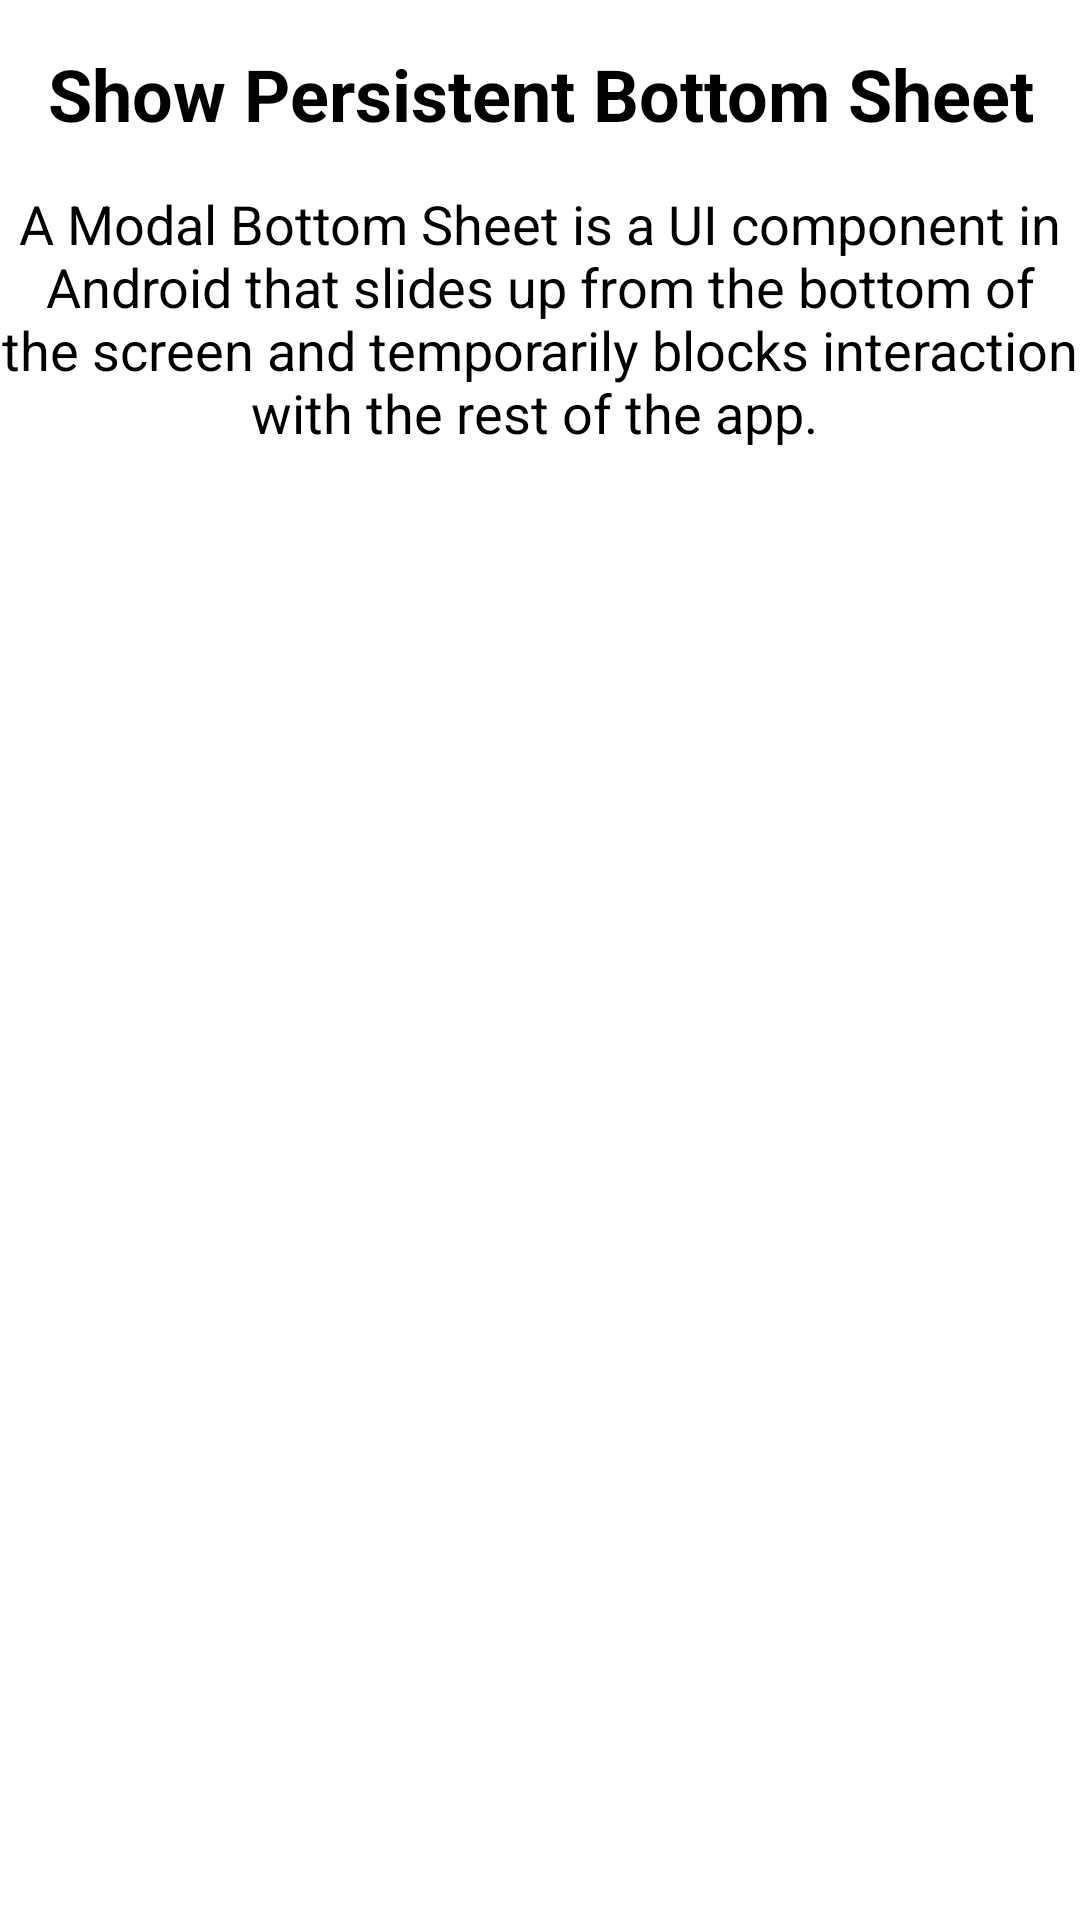

Layout XML and referenced resources for this Android screen:
<!-- AndroidManifest.xml: application theme Theme.FirstApps -->
<!-- res/layout/persistent_bottom_sheet.xml -->
<?xml version="1.0" encoding="utf-8"?>
<androidx.constraintlayout.widget.ConstraintLayout
    xmlns:android="http://schemas.android.com/apk/res/android"
    xmlns:app="http://schemas.android.com/apk/res-auto"
    app:behavior_hideable="false"
    app:behavior_peekHeight="32dp"
    app:layout_behavior="com.google.android.material.bottomsheet.BottomSheetBehavior"
    android:layout_width="match_parent"
    android:layout_height="wrap_content"
    android:id="@+id/persistentshee"
    android:background="@android:color/white"
    >
    <TextView
        android:layout_width="wrap_content"
        android:id="@+id/persistentbottmtitle"
        android:layout_height="wrap_content"
        android:textAlignment="center"
        android:layout_marginEnd="75dp"
        android:text="Show Persistent Bottom Sheet"
        android:textSize="24sp"
        android:textStyle="bold"
        android:layout_margin="15dp"
        app:layout_constraintEnd_toEndOf="parent"
        app:layout_constraintStart_toStartOf="parent"
        app:layout_constraintTop_toTopOf="parent"
        android:textColor="@color/black"/>
    <TextView
        android:layout_width="wrap_content"
        android:layout_height="wrap_content"
        android:id="@+id/persistentbottomdescription"
        android:textAlignment="center"
        android:layout_marginEnd="75dp"
        android:text="A Modal Bottom Sheet is a UI component in Android that slides up from the bottom of the screen and temporarily blocks interaction with the rest of the app. "
        android:textSize="18sp"
        android:textColor="@color/black"
        android:layout_margin="15dp"
        app:layout_constraintEnd_toEndOf="parent"
        app:layout_constraintStart_toStartOf="parent"
        app:layout_constraintTop_toBottomOf="@id/persistentbottmtitle" />
</androidx.constraintlayout.widget.ConstraintLayout>
<!-- resources referenced by this layout -->
<resources>
  <style name="Theme.FirstApps" parent="Base.Theme.FirstApps" />
  <style name="Base.Theme.FirstApps" parent="Theme.AppCompat.DayNight.DarkActionBar">
          
          
      </style>
  <!-- not gathered from this repository: default colours our renderer supplied (Android Studio template values) -->
  <color name="black">#FF000000</color>
</resources>
